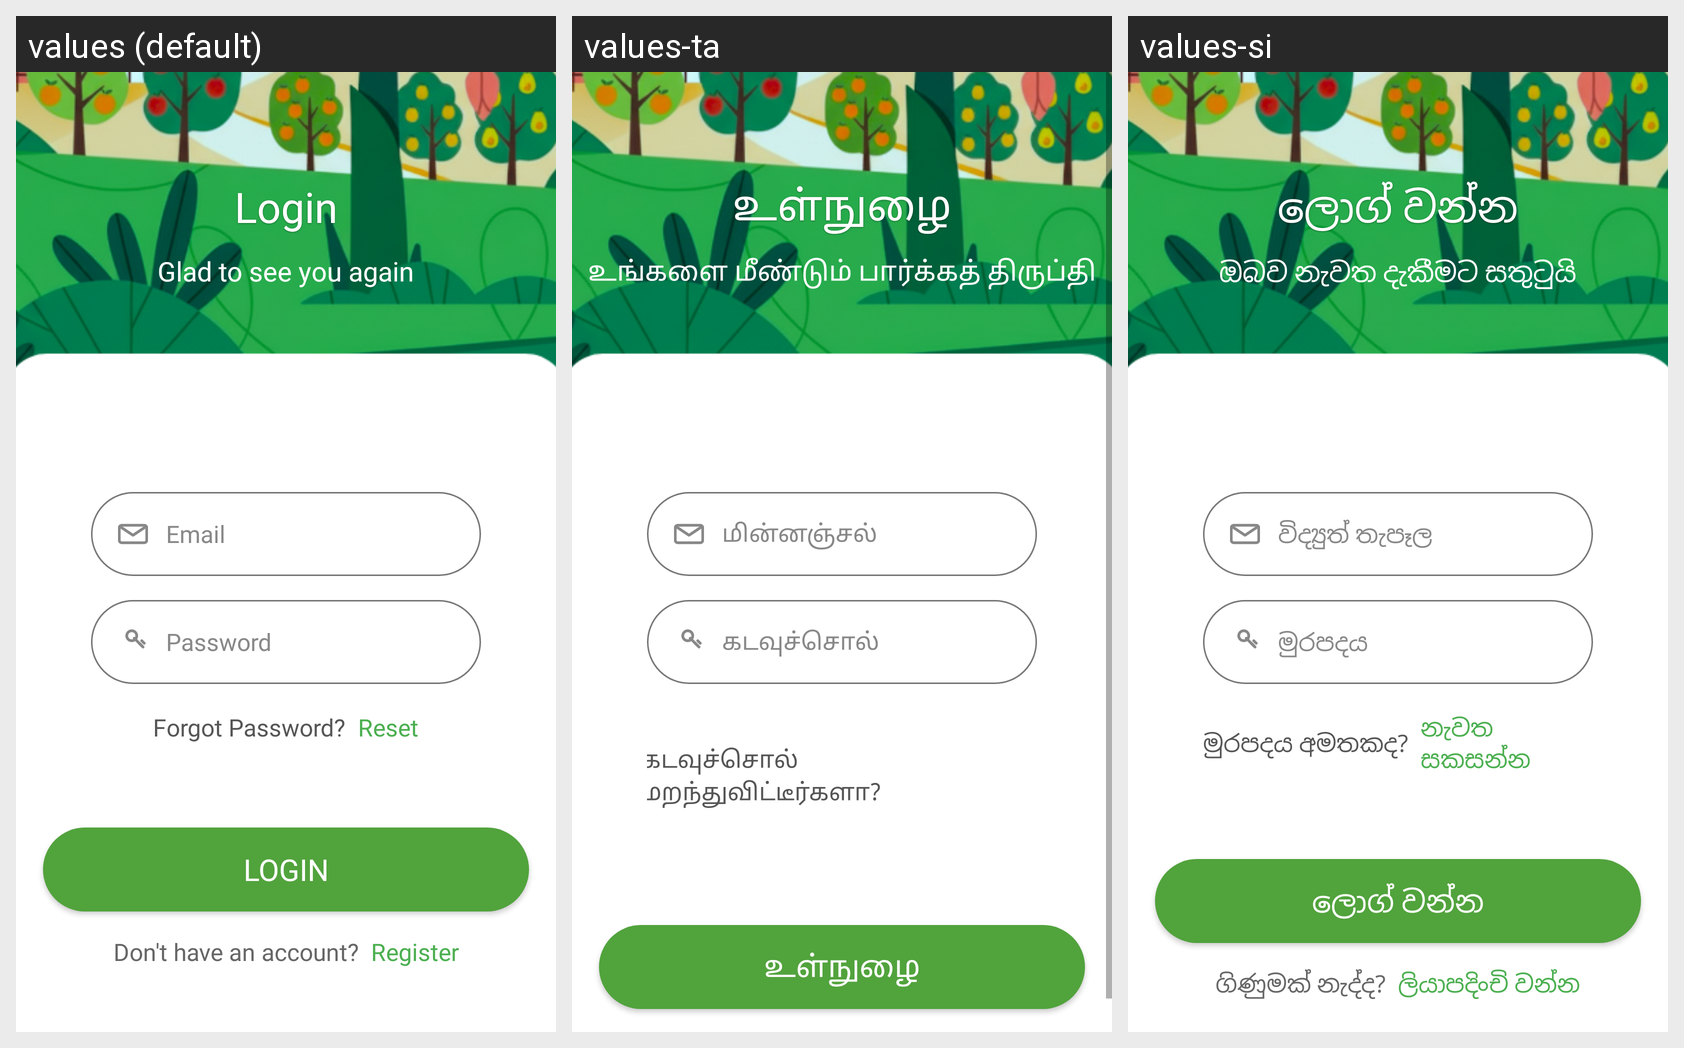

The Android screen above is rendered under several locales of the same app. Produce the string resources it draws, with the default and per-locale values.
Android screen res/layout/activity_login.xml rendered under 3 locales, left to right: values (default), values-ta, values-si. Device: Nexus 5 (rendered at 1080×1920; each locale shown at half size, 540×960, under a caption strip naming it); theme Theme.App.
Strings drawn on this screen, with the default value and each locale's value (text and hints the layout hard-codes, and strings that could not be matched under every locale, appear in the picture but are not listed):

login
  values: Login
  values-ta: உள்நுழை
  values-si: ලොග් වන්න

login_subtitle
  values: Glad to see you again
  values-ta: உங்களை மீண்டும் பார்க்கத் திருப்தி
  values-si: ඔබව නැවත දැකීමට සතුටුයි

email_hint
  values: Email
  values-ta: மின்னஞ்சல்
  values-si: විද්‍යුත් තැපෑල

password_hint
  values: Password
  values-ta: கடவுச்சொல்
  values-si: මුරපදය

forgot_password
  values: Forgot Password?
  values-ta: கடவுச்சொல் மறந்துவிட்டீர்களா?
  values-si: මුරපදය අමතකද?
